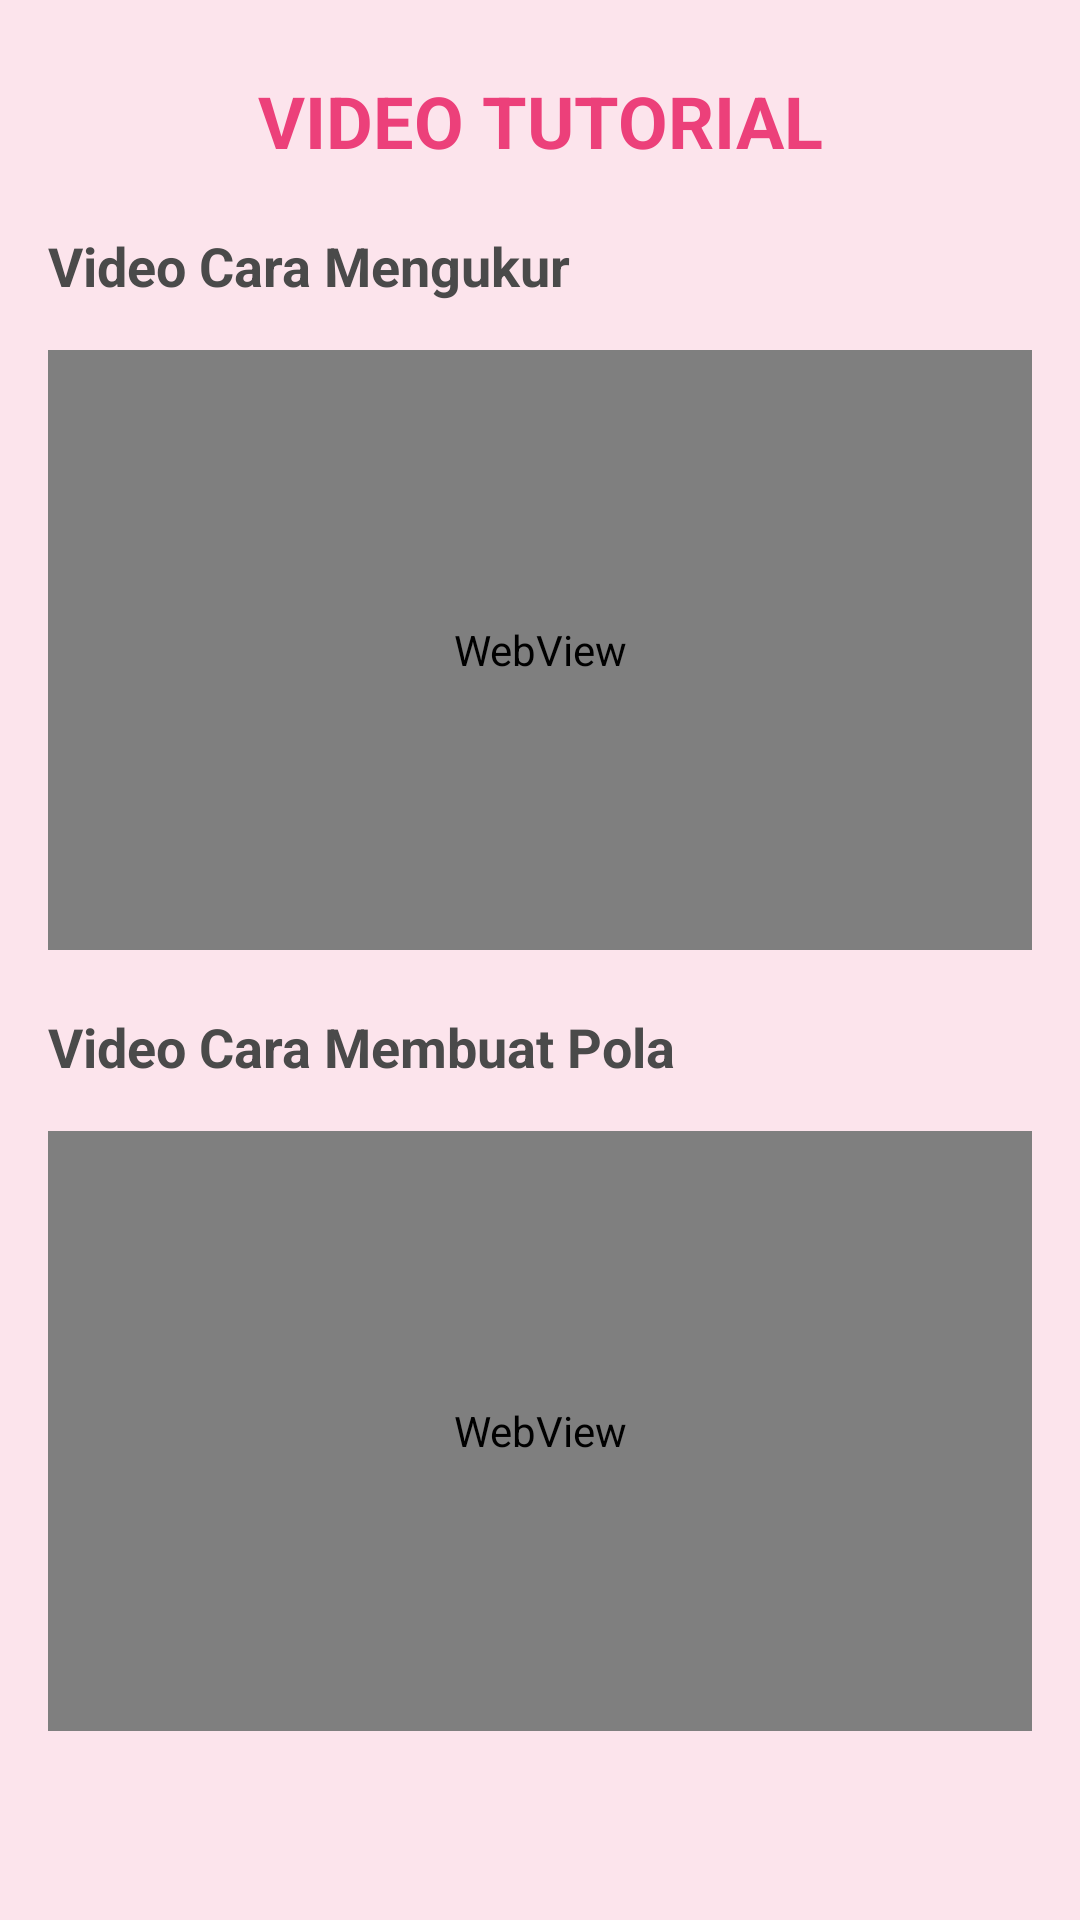

Here is an Android app screen rendered from its layout file. Give the layout XML and the strings, colors and styles it references.
<!-- AndroidManifest.xml: application theme AppTheme -->
<!-- res/layout/activity_tutorial.xml -->
<?xml version="1.0" encoding="utf-8"?>
<androidx.constraintlayout.widget.ConstraintLayout xmlns:android="http://schemas.android.com/apk/res/android"
    xmlns:app="http://schemas.android.com/apk/res-auto"
    xmlns:tools="http://schemas.android.com/tools"
    android:id="@+id/main"
    android:layout_width="match_parent"
    android:layout_height="match_parent"
    android:background="@color/background_color"
    tools:context=".TutorialActivity">

    <TextView
        android:id="@+id/tvTitle"
        android:layout_width="wrap_content"
        android:layout_height="wrap_content"
        android:text="VIDEO TUTORIAL"
        android:textSize="24sp"
        android:textStyle="bold"
        android:textColor="@color/colorAccent"
        app:layout_constraintTop_toTopOf="parent"
        app:layout_constraintStart_toStartOf="parent"
        app:layout_constraintEnd_toEndOf="parent"
        android:layout_marginTop="24dp"/>

    <TextView
        android:id="@+id/tvCaraMengukur"
        android:layout_width="wrap_content"
        android:layout_height="wrap_content"
        android:text="Video Cara Mengukur"
        android:textStyle="bold"
        android:textSize="18sp"
        android:textColor="@color/text_color"
        app:layout_constraintTop_toBottomOf="@+id/tvTitle"
        app:layout_constraintStart_toStartOf="parent"
        android:layout_marginTop="20dp"
        android:layout_marginStart="16dp"/>

    <WebView
        android:id="@+id/wvCaraMengukur"
        android:layout_width="0dp"
        android:layout_height="200dp"
        app:layout_constraintTop_toBottomOf="@+id/tvCaraMengukur"
        app:layout_constraintStart_toStartOf="parent"
        app:layout_constraintEnd_toEndOf="parent"
        android:layout_marginTop="16dp"
        android:layout_marginStart="16dp"
        android:layout_marginEnd="16dp"/>

    <TextView
        android:id="@+id/tvCaraMembuatPola"
        android:layout_width="wrap_content"
        android:layout_height="wrap_content"
        android:text="Video Cara Membuat Pola"
        android:textStyle="bold"
        android:textSize="18sp"
        android:textColor="@color/text_color"
        app:layout_constraintTop_toBottomOf="@+id/wvCaraMengukur"
        app:layout_constraintStart_toStartOf="parent"
        android:layout_marginTop="20dp"
        android:layout_marginStart="16dp"/>

    <WebView
        android:id="@+id/wvCaraMembuatPola"
        android:layout_width="0dp"
        android:layout_height="200dp"
        app:layout_constraintTop_toBottomOf="@+id/tvCaraMembuatPola"
        app:layout_constraintStart_toStartOf="parent"
        app:layout_constraintEnd_toEndOf="parent"
        android:layout_marginTop="16dp"
        android:layout_marginStart="16dp"
        android:layout_marginEnd="16dp"/>

</androidx.constraintlayout.widget.ConstraintLayout>
<!-- resources referenced by this layout -->
<resources>
  <color name="background_color">#FCE4EC</color>
  <color name="colorAccent">#EC407A</color>
  <color name="text_color">#4A4A4A</color>
</resources>
